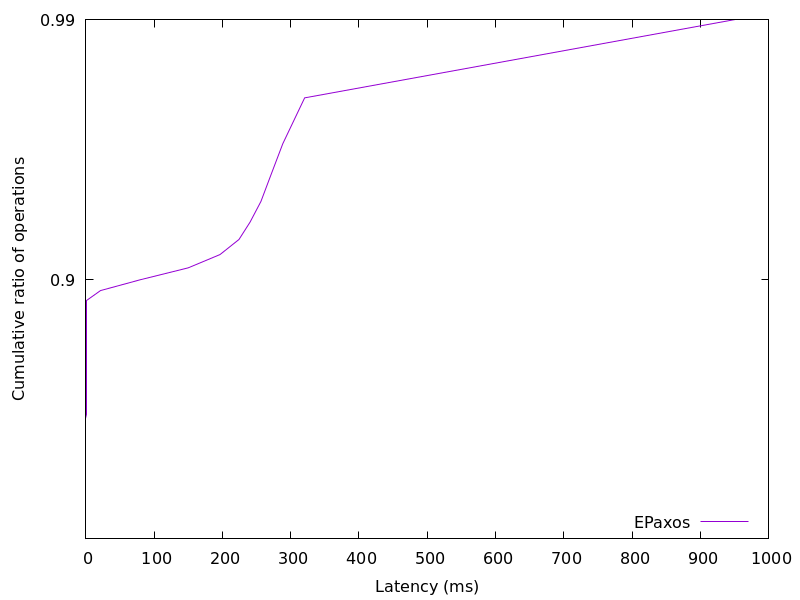

The table this chart was drawn from, first rows:
0.269449, 0.01
0.2737, 0.02
0.2762, 0.03
0.2782, 0.04
0.2797, 0.05
0.2811, 0.06
0.2823, 0.07
0.2835, 0.08
0.2845, 0.09
0.2854, 0.1
0.2863, 0.11
0.2872, 0.12
0.288, 0.13
0.2888, 0.14
0.2896, 0.15
0.2904, 0.16
0.2911, 0.17
0.2918, 0.18
0.2925, 0.19
0.2932, 0.2
0.2939, 0.21
0.2946, 0.22
0.2953, 0.23
0.2959, 0.24
0.2966, 0.25
0.2972, 0.26
0.2979, 0.27
0.2985, 0.28
0.2992, 0.29
0.2998, 0.3
0.3005, 0.31
0.3011, 0.32
0.3018, 0.33
0.3025, 0.34
0.3031, 0.35
0.3038, 0.36
0.3044, 0.37
0.3051, 0.38
0.3058, 0.39
0.3064, 0.4
0.3071, 0.41
0.3078, 0.42
0.3085, 0.43
0.3092, 0.44
0.3099, 0.45
0.3106, 0.46
0.3113, 0.47
0.3121, 0.48
0.3128, 0.49
0.3136, 0.5
0.3144, 0.51
0.3151, 0.52
0.3159, 0.53
0.3167, 0.54
0.3176, 0.55
0.3184, 0.56
0.3193, 0.57
0.3202, 0.58
0.3211, 0.59
0.3221, 0.6
0.3231, 0.61
... 38 more rows
